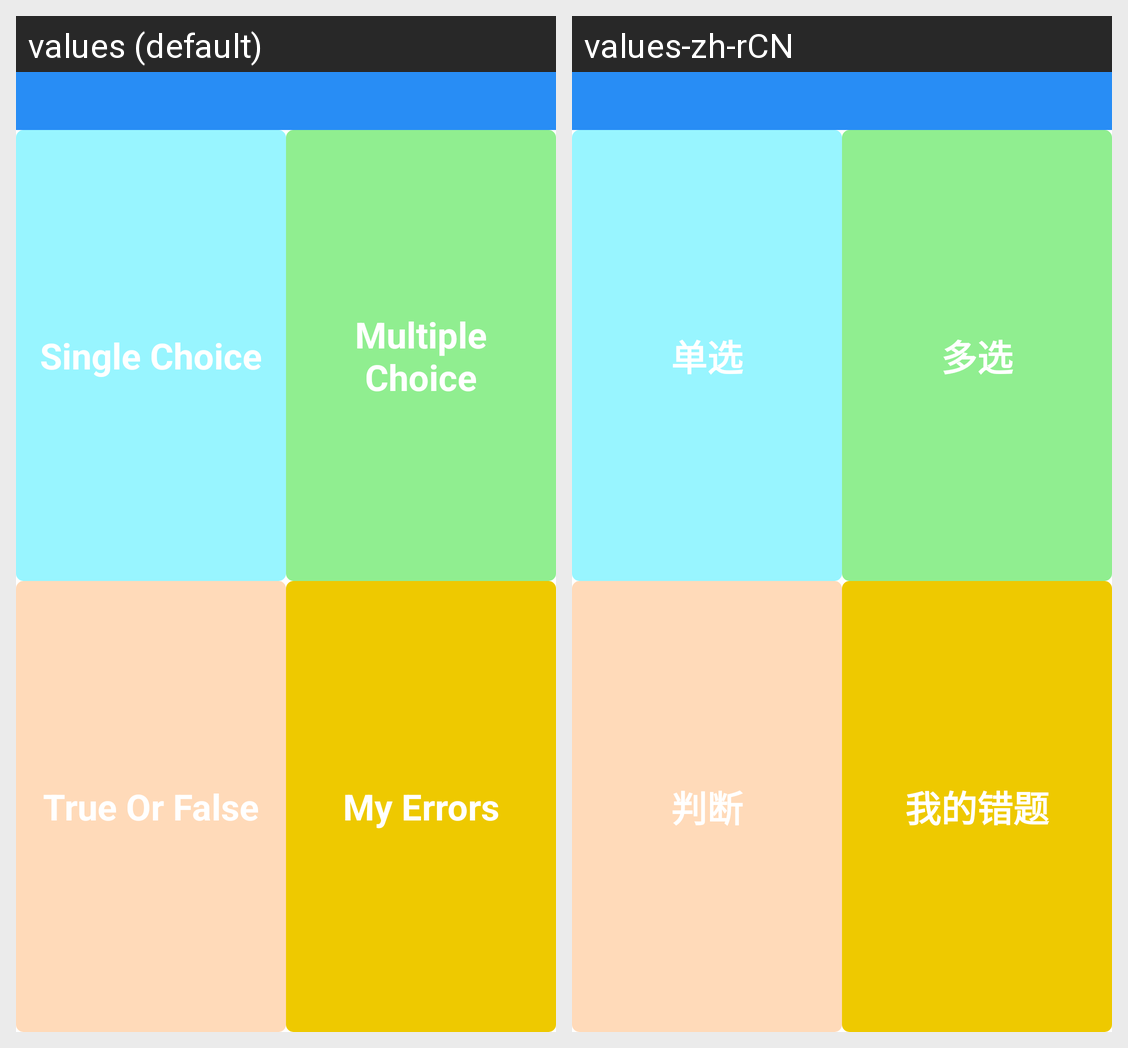

Strings drawn on this Android screen and how each of the app's shown locales translates them:
Android screen res/layout/activity_main.xml rendered under 2 locales, left to right: values (default), values-zh-rCN. Device: Nexus 5 (rendered at 1080×1920; each locale shown at half size, 540×960, under a caption strip naming it); theme AppTheme.
Strings drawn on this screen, with the default value and each locale's value (text and hints the layout hard-codes, and strings that could not be matched under every locale, appear in the picture but are not listed):

test_single_choice
  values: Single Choice
  values-zh-rCN: 单选

test_multiple_choice
  values: Multiple Choice
  values-zh-rCN: 多选

test_true_or_false
  values: True Or False
  values-zh-rCN: 判断

my_errors
  values: My Errors
  values-zh-rCN: 我的错题
